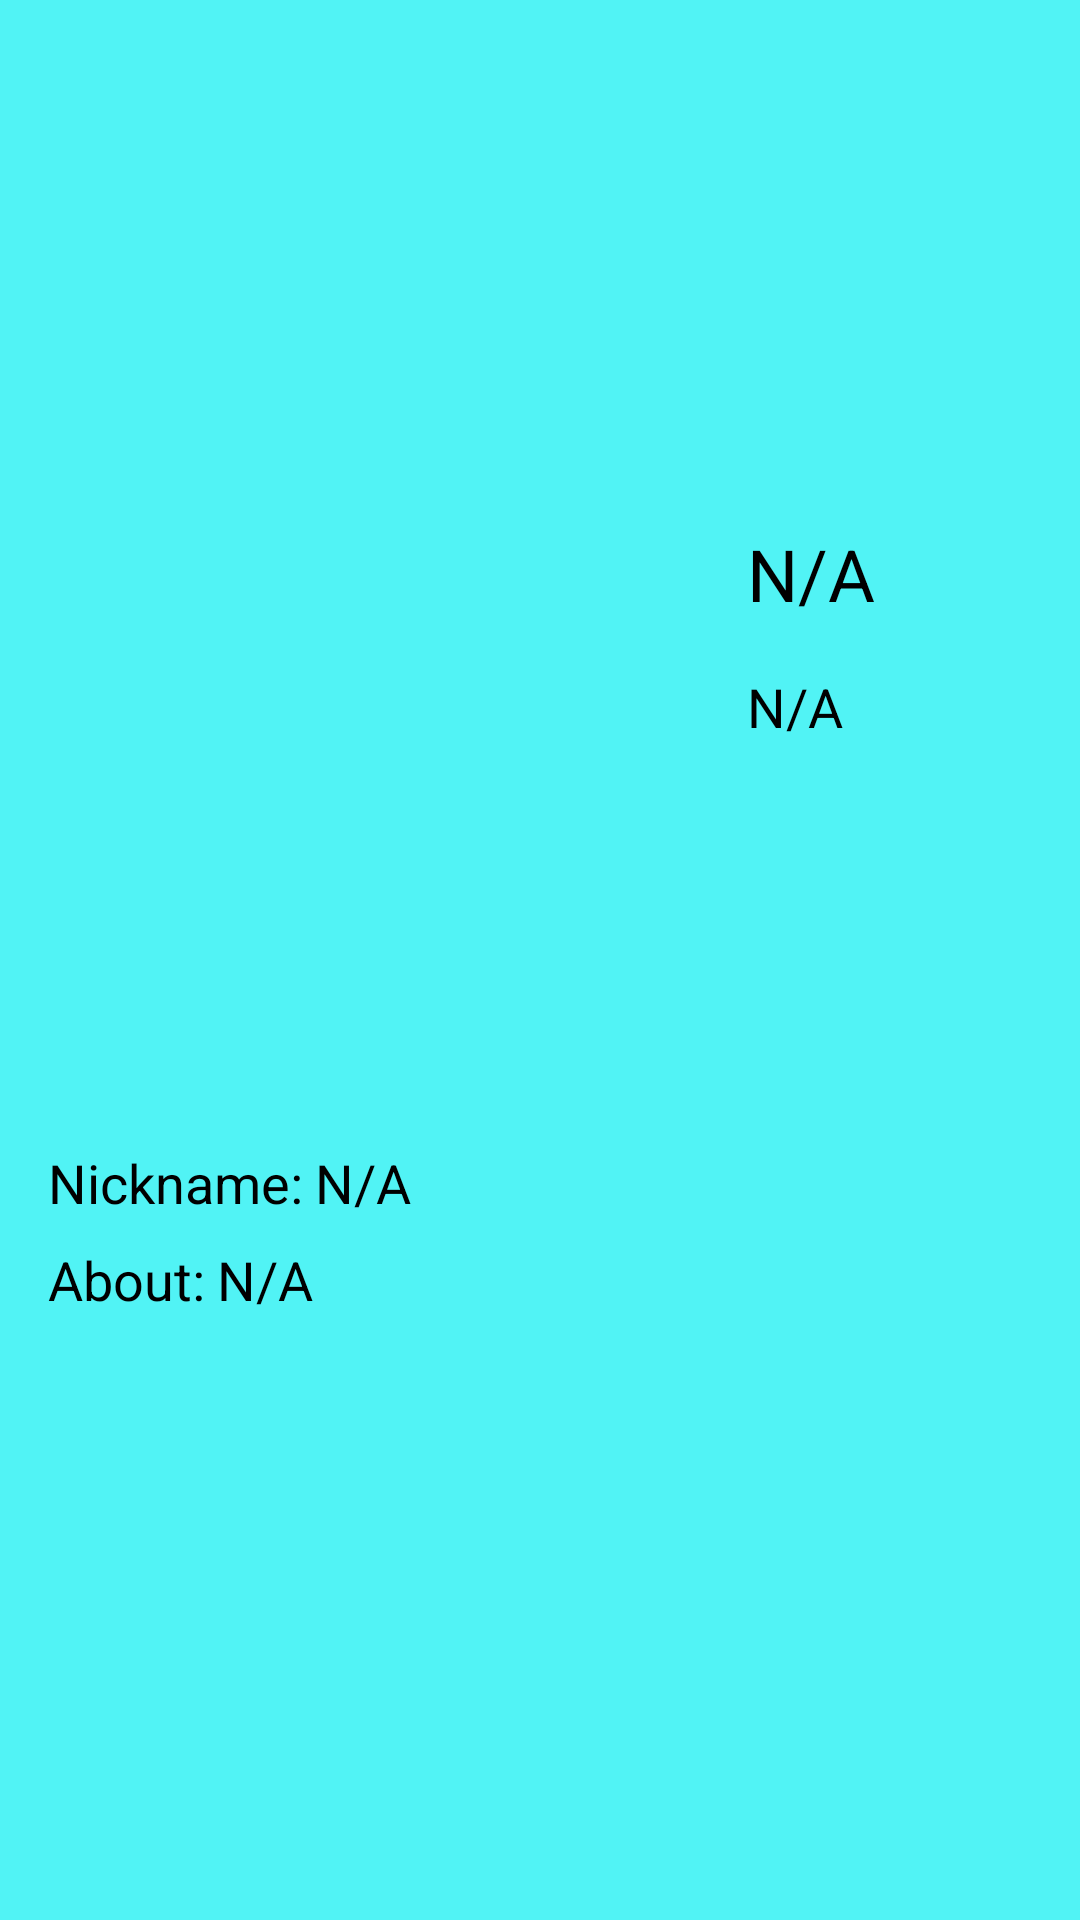

This screen was rendered from an Android layout file. Write that file and the resources it references.
<!-- AndroidManifest.xml: application theme Theme.AniMeApp -->
<!-- res/layout/fragment_char_detail.xml -->
<?xml version="1.0" encoding="utf-8"?>
<androidx.constraintlayout.widget.ConstraintLayout xmlns:android="http://schemas.android.com/apk/res/android"
    xmlns:app="http://schemas.android.com/apk/res-auto"
    xmlns:tools="http://schemas.android.com/tools"
    android:layout_width="match_parent"
    android:layout_height="match_parent"
    tools:context=".ui.detail.CharDetailFragment">

    <ScrollView
        android:layout_width="match_parent"
        android:layout_height="match_parent"
        app:layout_constraintBottom_toBottomOf="parent"
        app:layout_constraintEnd_toEndOf="parent"
        app:layout_constraintStart_toStartOf="parent"
        app:layout_constraintTop_toTopOf="parent" >

        <androidx.constraintlayout.widget.ConstraintLayout
            android:layout_width="match_parent"
            android:layout_height="wrap_content">

            <ImageView
                android:id="@+id/IVCharDetailImage"
                android:layout_width="225dp"
                android:layout_height="350dp"
                android:layout_marginStart="16dp"
                android:layout_marginTop="16dp"
                android:scaleType="fitCenter"
                app:layout_constraintStart_toStartOf="parent"
                app:layout_constraintTop_toTopOf="parent"
                tools:src="@tools:sample/avatars" />

            <TextView
                android:id="@+id/TVCharDetailName"
                android:layout_width="0dp"
                android:layout_height="wrap_content"
                android:layout_marginStart="8dp"
                android:text="N/A"
                android:textColor="@color/black"
                android:textSize="24sp"
                app:layout_constraintBottom_toBottomOf="@+id/IVCharDetailImage"
                app:layout_constraintEnd_toEndOf="parent"
                app:layout_constraintStart_toEndOf="@+id/IVCharDetailImage"
                app:layout_constraintTop_toTopOf="@+id/IVCharDetailImage" />

            <TextView
                android:id="@+id/NicknameTV"
                android:layout_width="wrap_content"
                android:layout_height="wrap_content"
                android:layout_marginStart="16dp"
                android:text="Nickname:"
                android:textColor="@color/black"
                android:textSize="18sp"
                app:layout_constraintBottom_toBottomOf="@+id/TVNickname"
                app:layout_constraintStart_toStartOf="parent"
                app:layout_constraintTop_toTopOf="@+id/TVNickname" />

            <TextView
                android:id="@+id/TVNickname"
                android:layout_width="0dp"
                android:layout_height="wrap_content"
                android:layout_marginStart="4dp"
                android:layout_marginTop="16dp"
                android:layout_marginEnd="16dp"
                android:text="N/A"
                android:textColor="@color/black"
                android:textSize="18sp"
                app:layout_constraintEnd_toEndOf="parent"
                app:layout_constraintStart_toEndOf="@+id/NicknameTV"
                app:layout_constraintTop_toBottomOf="@+id/IVCharDetailImage" />

            <TextView
                android:id="@+id/TVNameKanji"
                android:layout_width="0dp"
                android:layout_height="wrap_content"
                android:layout_marginStart="8dp"
                android:layout_marginTop="16dp"
                android:text="N/A"
                android:textColor="@color/black"
                android:textSize="18sp"
                app:layout_constraintEnd_toEndOf="parent"
                app:layout_constraintStart_toEndOf="@+id/IVCharDetailImage"
                app:layout_constraintTop_toBottomOf="@+id/TVCharDetailName" />

            <TextView
                android:id="@+id/TVAbout"
                android:layout_width="0dp"
                android:layout_height="wrap_content"
                android:layout_marginStart="4dp"
                android:layout_marginTop="8dp"
                android:layout_marginEnd="16dp"
                android:layout_marginBottom="16dp"
                android:text="N/A"
                android:textColor="@color/black"
                android:textSize="18sp"
                app:layout_constraintBottom_toBottomOf="parent"
                app:layout_constraintEnd_toEndOf="parent"
                app:layout_constraintStart_toEndOf="@+id/AboutTV"
                app:layout_constraintTop_toBottomOf="@+id/TVNickname" />

            <TextView
                android:id="@+id/AboutTV"
                android:layout_width="wrap_content"
                android:layout_height="wrap_content"
                android:layout_marginStart="16dp"
                android:text="About:"
                android:textColor="@color/black"
                android:textSize="18sp"
                app:layout_constraintBottom_toBottomOf="@+id/TVAbout"
                app:layout_constraintStart_toStartOf="parent"
                app:layout_constraintTop_toTopOf="@+id/TVAbout" />
        </androidx.constraintlayout.widget.ConstraintLayout>
    </ScrollView>

</androidx.constraintlayout.widget.ConstraintLayout>
<!-- resources referenced by this layout -->
<resources>
  <color name="black">#FF000000</color>
  <style name="Theme.AniMeApp" parent="Base.Theme.AniMeApp" />
  <style name="Base.Theme.AniMeApp" parent="Theme.Material3.DayNight.NoActionBar">
          
          
          <item name="colorPrimary">@color/mint</item>
          <item name="android:windowBackground"> @color/lightBlue</item>
          <item name="cardBackgroundColor">@color/orange</item>
      </style>
  <color name="mint">#8eeb83</color>
  <color name="lightBlue">#51F3F5</color>
  <color name="orange">#EB6B2F</color>
</resources>
